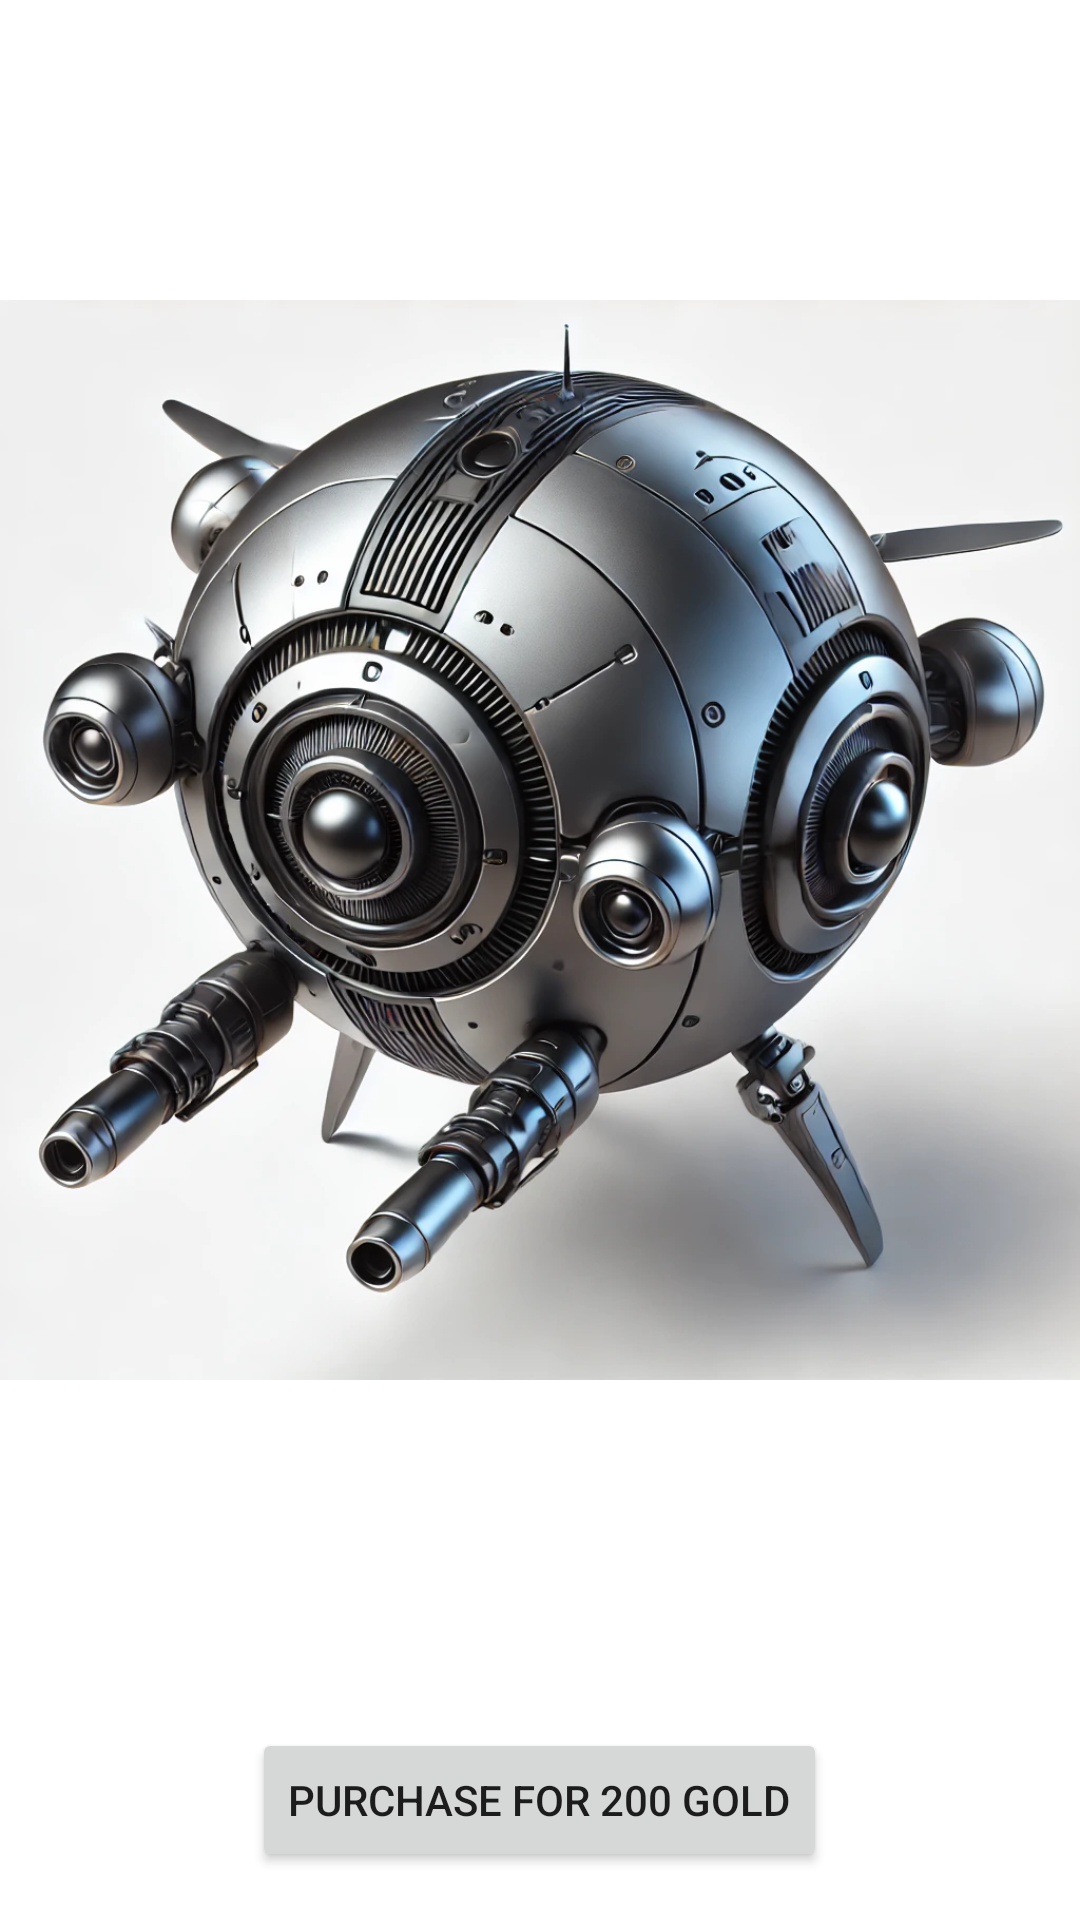

Write the Android layout XML for this screen, with the resource values it uses.
<!-- AndroidManifest.xml: application theme Theme.RiseOfPlanets -->
<!-- res/layout/activity_battle_drone.xml -->
<?xml version="1.0" encoding="utf-8"?>
<RelativeLayout xmlns:android="http://schemas.android.com/apk/res/android"
    android:layout_width="match_parent"
    android:layout_height="match_parent">

    <ImageView
        android:id="@+id/droneImage"
        android:layout_width="wrap_content"
        android:layout_height="wrap_content"
        android:src="@drawable/drone_image"
        android:layout_centerInParent="true"
        android:layout_above="@+id/btnPurchase"
        android:layout_marginBottom="16dp" />

    <Button
        android:id="@+id/btnPurchase"
        android:layout_width="wrap_content"
        android:layout_height="wrap_content"
        android:text="Purchase for 200 Gold"
        android:layout_alignParentBottom="true"
        android:layout_centerHorizontal="true"
        android:layout_marginBottom="16dp" />

</RelativeLayout>
<!-- resources referenced by this layout -->
<resources>
  <!-- drawable drone_image: png bitmap (drawable, 203286 bytes) -->
  <style name="Theme.RiseOfPlanets" parent="Theme.MaterialComponents.DayNight.DarkActionBar">
          
          <item name="colorPrimary">@color/purple_500</item>
          <item name="colorPrimaryVariant">@color/purple_700</item>
          <item name="colorOnPrimary">@color/white</item>
          
          <item name="colorSecondary">@color/teal_200</item>
          <item name="colorSecondaryVariant">@color/teal_700</item>
          <item name="colorOnSecondary">@color/black</item>
          
          <item name="android:statusBarColor">?attr/colorPrimaryVariant</item>
          
      </style>
  <!-- not gathered from this repository: default colours our renderer supplied (Android Studio template values) -->
  <color name="purple_500">#FF6200EE</color>
  <color name="purple_700">#FF3700B3</color>
  <color name="teal_200">#FF03DAC5</color>
  <color name="teal_700">#FF018786</color>
  <color name="black">#FF000000</color>
  <color name="white">#FFFFFFFF</color>
</resources>
